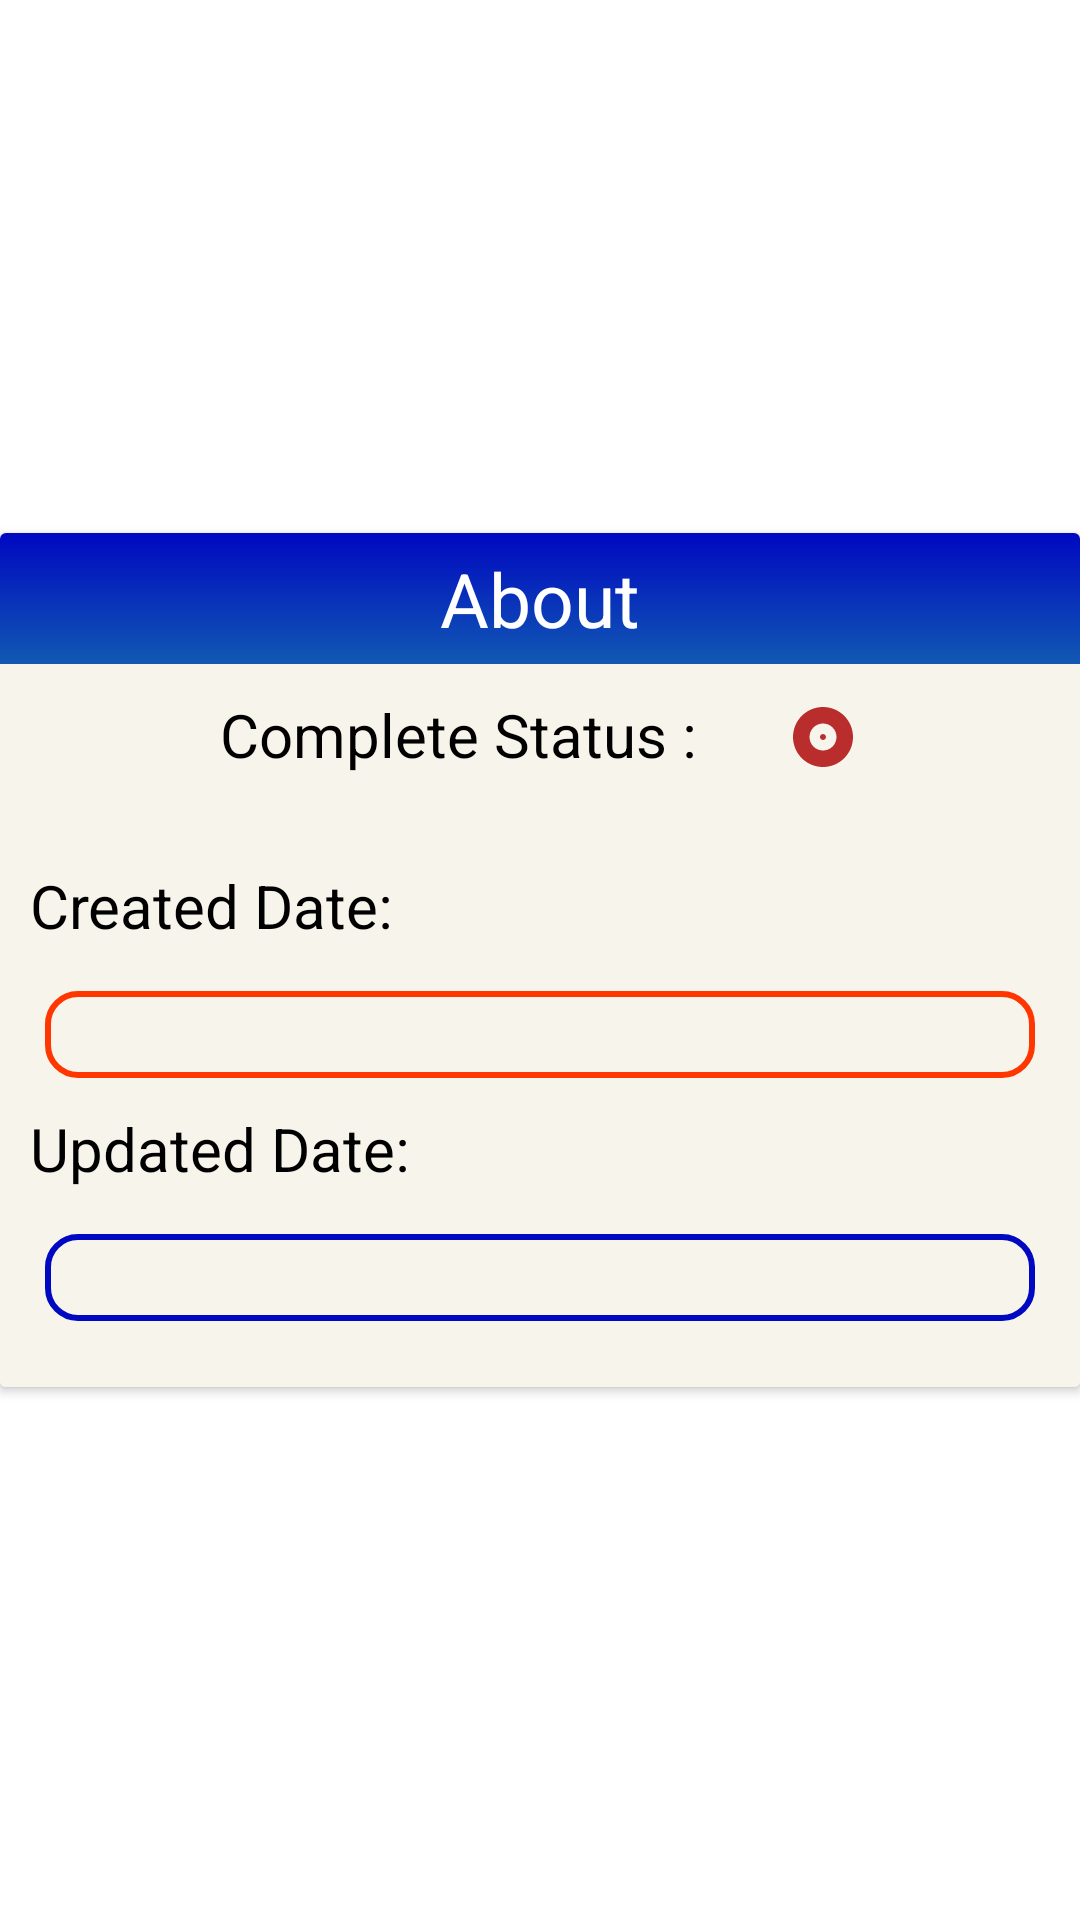

Write the Android layout XML for this screen, with the resource values it uses.
<!-- AndroidManifest.xml: application theme Theme.MyNotes -->
<!-- res/layout/dialog_about_of_open_content.xml -->
<?xml version="1.0" encoding="utf-8"?>
<RelativeLayout xmlns:android="http://schemas.android.com/apk/res/android"
    android:layout_width="match_parent"
    android:layout_height="wrap_content"
    xmlns:app="http://schemas.android.com/apk/res-auto"
    android:layout_gravity="center"
    android:gravity="center_vertical"

    >

<androidx.cardview.widget.CardView
    android:layout_width="match_parent"
    android:layout_height="wrap_content"


   >

    <LinearLayout
        android:layout_width="match_parent"
        android:layout_height="wrap_content"
        android:orientation="vertical"
       android:background="?attr/bg"

        >

    <FrameLayout
        android:layout_width="match_parent"
        android:layout_height="wrap_content"
        android:id="@+id/flheading"
        android:background="@drawable/heading_bg_dialog"
        >

        <TextView
            android:id="@+id/tvTopic"
            android:layout_width="match_parent"
            android:layout_height="match_parent"
            android:text="@string/about_content"
            android:layout_gravity="center_horizontal"
            android:textColor="@color/white"
            android:layout_marginTop="5dp"
            android:layout_marginBottom="5dp"
            android:textSize="25sp"
            android:gravity="center"
            />

    </FrameLayout>

        <LinearLayout
            android:layout_width="match_parent"
            android:layout_height="wrap_content"
            android:orientation="horizontal"
            android:layout_gravity="center"
            android:gravity="center_horizontal"
            >

        <TextView
            android:id="@+id/tv_contentCompleteStatus"
            android:layout_width="wrap_content"
            android:layout_height="wrap_content"
            android:text="@string/complete_status"
            android:textColor="?attr/text"
            android:textSize="20sp"
            android:layout_marginTop="10dp"
            android:layout_marginRight="30dp"
           android:layout_marginBottom="20dp" />


            <ImageView
                android:id="@+id/iv_isContentComplete"
                android:layout_width="wrap_content"
                android:layout_height="wrap_content"
                android:src="@drawable/ic_incomplete"
               android:layout_gravity="center"
              android:layout_marginBottom="4dp"
                />

        </LinearLayout>
    <TextView
        android:id="@+id/tv_created_on"
        android:layout_width="match_parent"
        android:layout_height="wrap_content"
        android:text="@string/created_date"
        android:textColor="?attr/text"
        android:textSize="20sp"
        android:layout_marginTop="10dp"
        android:layout_marginLeft="10dp" />

    <TextView
        android:textColor="?attr/text"
        android:id="@+id/tvPoemCreatedDate"
        android:layout_width="match_parent"
        android:layout_height="wrap_content"
        android:layout_marginStart="15dp"
        android:layout_marginEnd="15dp"
        android:layout_marginTop="15dp"
        android:gravity="center"
        android:textStyle="bold"
        android:layout_gravity="center"
        android:textSize="14sp"
        android:padding="5dp"
        android:background="@drawable/updated_date_bg"
        />


    <TextView
        android:id="@+id/tv_updated_on"
        android:layout_width="match_parent"
        android:layout_height="wrap_content"
        android:text="@string/updated_date"
        android:textColor="?attr/text"
        android:textSize="20sp"
        android:layout_marginTop="10dp"
        android:layout_marginLeft="10dp" />

    <TextView
        android:textStyle="bold"
        android:textColor="?attr/text"
        android:id="@+id/tvPoemUpdatedDate"
        android:layout_width="match_parent"
        android:layout_height="wrap_content"
        android:layout_marginStart="15dp"
        android:layout_marginEnd="15dp"
        android:layout_marginTop="15dp"
        android:layout_marginBottom="22dp"
        android:textSize="14sp"
        android:padding="5dp"
        android:gravity="center"
        android:layout_gravity="center"
        android:background="@drawable/created_date_bg"

        />
















    </LinearLayout>


</androidx.cardview.widget.CardView>

</RelativeLayout>
<!-- resources referenced by this layout -->
<resources>
  <color name="white">#FFFFFFFF</color>
  <!-- drawable created_date_bg (drawable) -->
  <?xml version="1.0" encoding="utf-8"?>
  <shape android:shape="rectangle" xmlns:android="http://schemas.android.com/apk/res/android">
  
              <corners android:radius="10dp"/>
              <stroke android:width="2dp" android:color="#0008C1"/>
  </shape>
  <!-- drawable custom_button (drawable) -->
  <?xml version="1.0" encoding="utf-8"?>
  <shape xmlns:android="http://schemas.android.com/apk/res/android">
      <corners android:radius="20dp"/>
  
  
      <solid android:color="@color/blue_shade_2"
          />
  
  
  </shape>
  <!-- drawable heading_bg_dialog (drawable) -->
  <?xml version="1.0" encoding="UTF-8"?>
  <shape xmlns:android="http://schemas.android.com/apk/res/android">
      <solid android:color="#088ed7" />
  
      <gradient
          android:angle="90"
          android:startColor="?attr/item_topic_bg"
          android:type="linear"
          android:endColor="#0008C1"
          />
  
  </shape>
  <!-- drawable ic_incomplete (drawable) -->
  <vector android:height="24dp" android:tint="#BA2D2D"
      android:viewportHeight="24" android:viewportWidth="24"
      android:width="24dp" xmlns:android="http://schemas.android.com/apk/res/android">
      <path android:fillColor="@android:color/white" android:pathData="M12,2C6.48,2 2,6.48 2,12s4.48,10 10,10 10,-4.48 10,-10S17.52,2 12,2zM12,16.5c-2.49,0 -4.5,-2.01 -4.5,-4.5S9.51,7.5 12,7.5s4.5,2.01 4.5,4.5 -2.01,4.5 -4.5,4.5zM12,11c-0.55,0 -1,0.45 -1,1s0.45,1 1,1 1,-0.45 1,-1 -0.45,-1 -1,-1z"/>
  </vector>
  <!-- drawable updated_date_bg (drawable) -->
  <?xml version="1.0" encoding="utf-8"?>
  <shape android:shape="rectangle" xmlns:android="http://schemas.android.com/apk/res/android">
  
              <corners android:radius="10dp"/>
              <stroke android:width="2dp" android:color="#FF3600"/>
  </shape>
  <string name="about_content">About</string>
  <string name="close">Close</string>
  <string name="complete_status">Complete Status :</string>
  <string name="created_date">Created Date:</string>
  <string name="updated_date">Updated Date:</string>
  <color name="blue_shade_2">#47B5FF</color>
  <color name="black">#FF000000</color>
  <color name="white_light">#FFFFFF</color>
  <color name="bg_light">#F7F5EB</color>
  <color name="item_topic_bg_light">#1159B3</color>
  <color name="item_topic_bottom_bg_light">#033B7E</color>
  <color name="text_dark">#000000</color>
  <color name="text_light">#ffffff</color>
  <color name="mainpage_bottom_nav_light">#0F57AF</color>
  <color name="item_topic_bottom_cardview_bg_light">#F7F5EB</color>
  <color name="pen_color_light">#000000</color>
  <color name="share_icon_color_light">#000000</color>
  <color name="delete_btn_color_light">#000000</color>
  <color name="setting_icon_color_light">#000000</color>
  <color name="cursor_color_light">#000000</color>
  <color name="editor_bg_light">#e0e0e0</color>
  <color name="text_white_light">#ffffff</color>
</resources>
